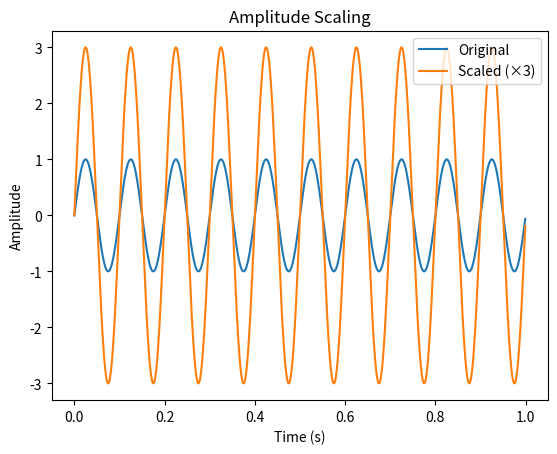

The matplotlib source for this figure:
import numpy as np
import matplotlib.pyplot as plt

fs = 1000
t = np.arange(0, 1, 1/fs)

x = np.sin(2*np.pi*10*t)
scaled = 3 * x

plt.plot(t, x, label="Original")
plt.plot(t, scaled, label="Scaled (×3)")
plt.legend()
plt.title("Amplitude Scaling")
plt.xlabel("Time (s)")
plt.ylabel("Amplitude")
plt.show()
